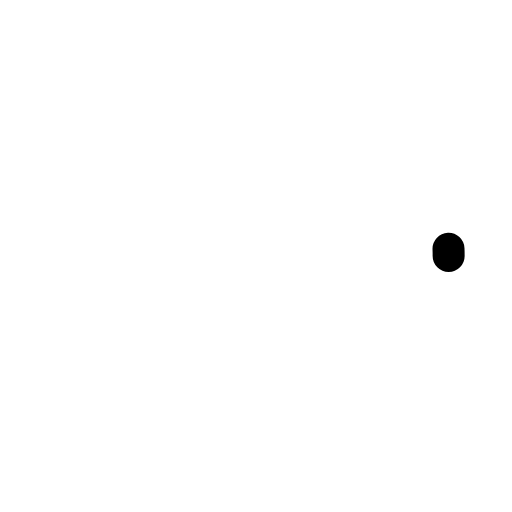
t = 0.00 s
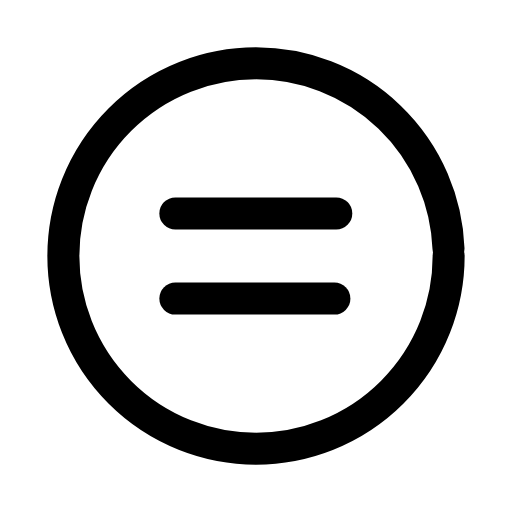
t = 0.23 s
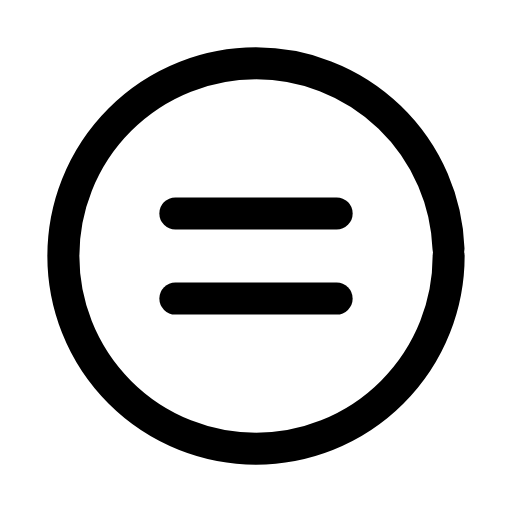
t = 0.45 s
t = 0.66 s: frame unchanged from t = 0.45 s, image omitted
t = 0.90 s: frame unchanged from t = 0.45 s, image omitted
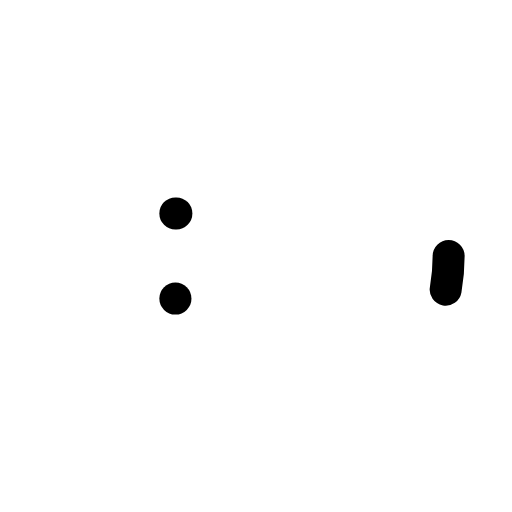
t = 1.13 s

The animated SVG that drew these frames (rendered in a browser with its animation timeline set to each time). Animation: 3 SMIL elements (animate=3); one cycle of 1.35 s, repeats indefinitely.

<svg xmlns="http://www.w3.org/2000/svg" width="24" height="24" viewBox="0 0 24 24" fill="none"><g transform="translate(-0.6 -0.6) scale(1.05)"><circle stroke="currentColor" stroke-width="1.429" stroke-linecap="round" stroke-linejoin="round" fill="none" cx="12" cy="12" r="8.6" pathLength="1" stroke-dasharray="1"><animate attributeName="stroke-dashoffset" values="1;1;0;0;0;0;1;1;1" keyTimes="0;0;0.189;0.45;0.6;0.774;0.9;0.9;1" dur="1.35s" repeatCount="indefinite" calcMode="spline" keySplines="0.16 1 0.3 1;0.16 1 0.3 1;0.16 1 0.3 1;0.16 1 0.3 1;0.16 1 0.3 1;0.16 1 0.3 1;0.16 1 0.3 1;0.16 1 0.3 1"/></circle><line stroke="currentColor" stroke-width="1.429" stroke-linecap="round" stroke-linejoin="round" fill="none" x1="8.4" x2="15.6" y1="10.1" y2="10.1" pathLength="1" stroke-dasharray="1"><animate attributeName="stroke-dashoffset" values="1;1;0;0;0;0;1;1;1" keyTimes="0;0.0315;0.2205;0.45;0.6;0.753;0.879;0.9;1" dur="1.35s" repeatCount="indefinite" calcMode="spline" keySplines="0.16 1 0.3 1;0.16 1 0.3 1;0.16 1 0.3 1;0.16 1 0.3 1;0.16 1 0.3 1;0.16 1 0.3 1;0.16 1 0.3 1;0.16 1 0.3 1"/></line><line stroke="currentColor" stroke-width="1.429" stroke-linecap="round" stroke-linejoin="round" fill="none" x1="8.4" x2="15.6" y1="13.9" y2="13.9" pathLength="1" stroke-dasharray="1"><animate attributeName="stroke-dashoffset" values="1;1;0;0;0;0;1;1;1" keyTimes="0;0.063;0.252;0.45;0.6;0.732;0.858;0.9;1" dur="1.35s" repeatCount="indefinite" calcMode="spline" keySplines="0.16 1 0.3 1;0.16 1 0.3 1;0.16 1 0.3 1;0.16 1 0.3 1;0.16 1 0.3 1;0.16 1 0.3 1;0.16 1 0.3 1;0.16 1 0.3 1"/></line></g></svg>
